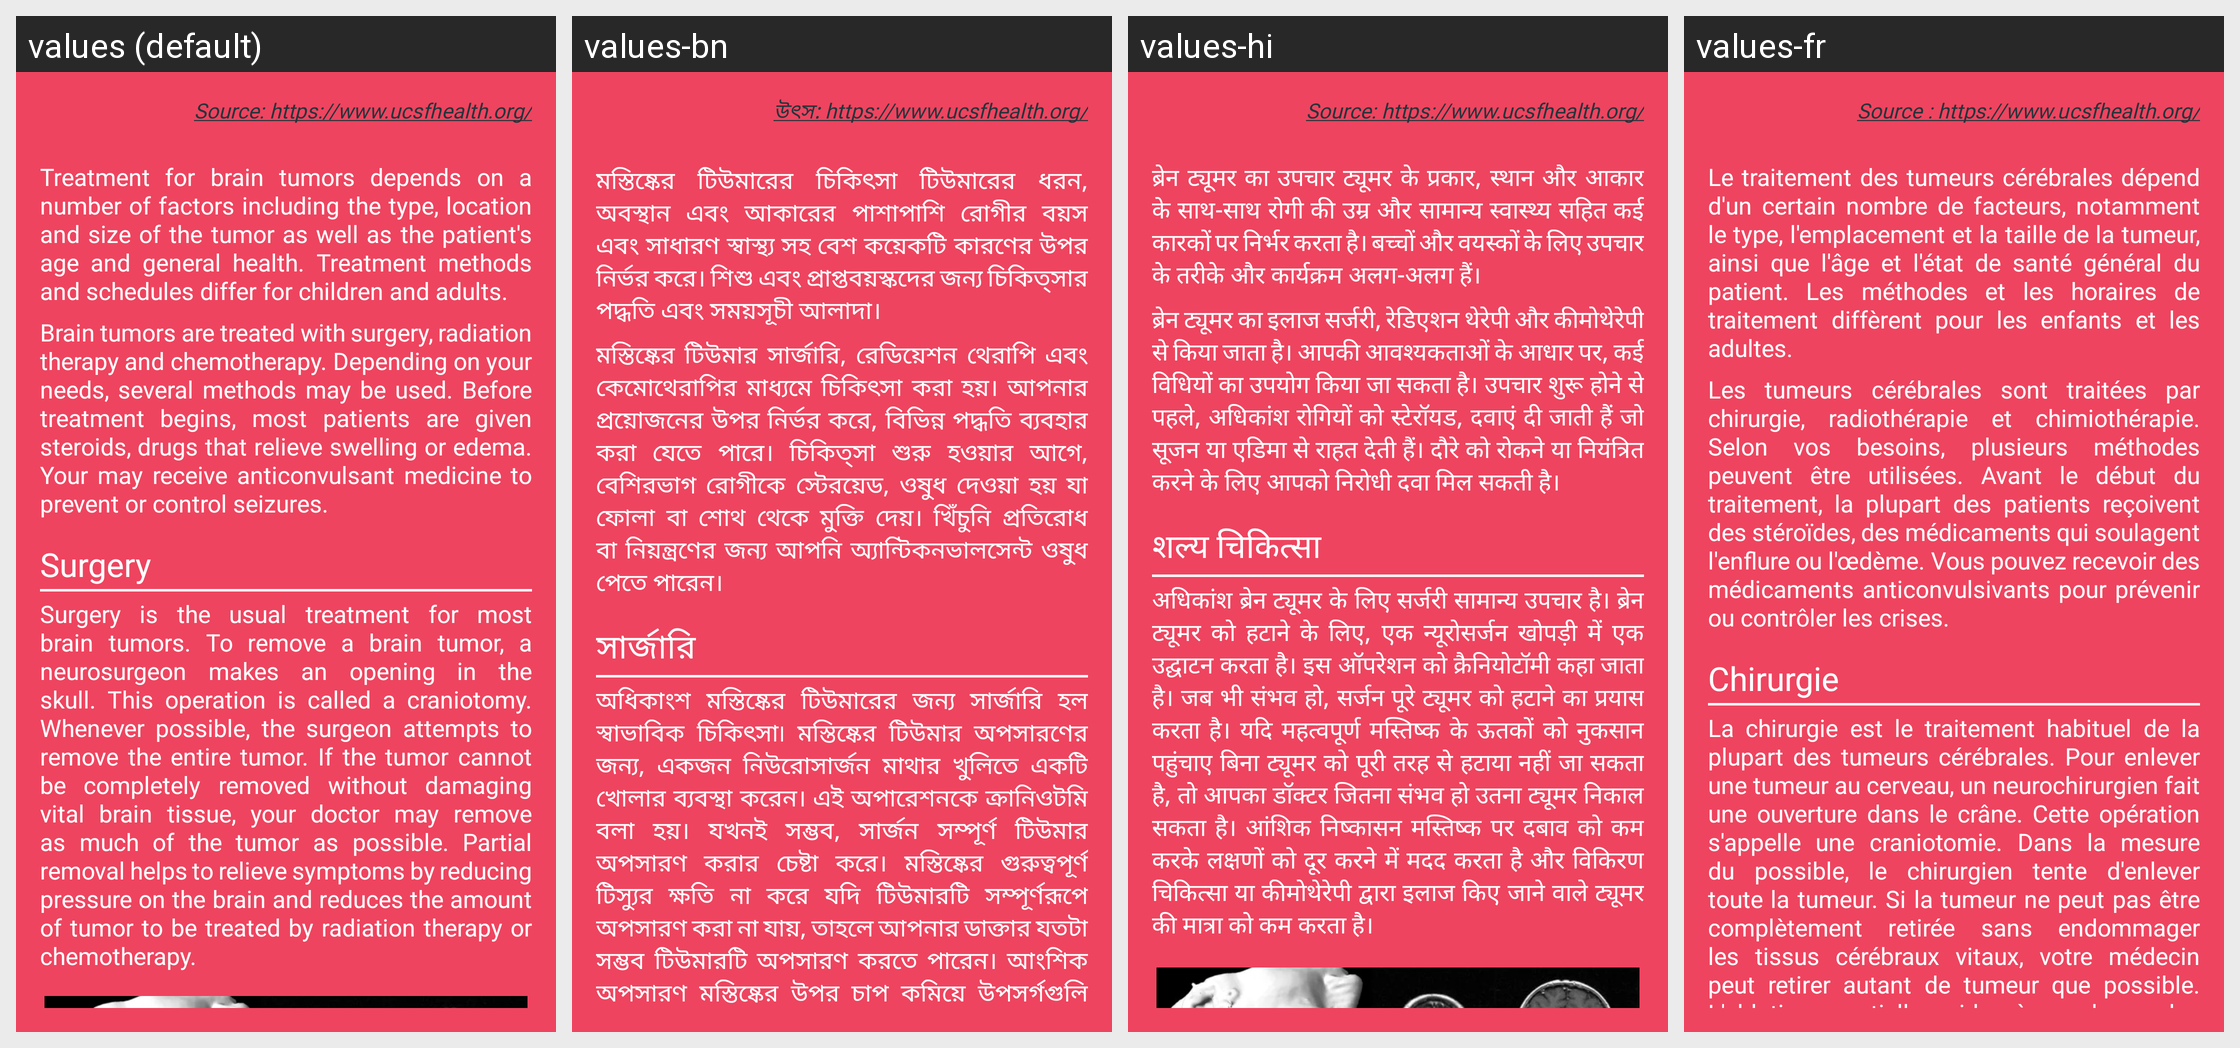

This grid shows one Android layout under several languages. Give, for every string resource on the screen, its name, the default text and each shown locale's text.
Android screen res/layout/activity_treatment.xml rendered under 4 locales, left to right: values (default), values-bn, values-hi, values-fr. Device: Nexus 5 (rendered at 1080×1920; each locale shown at half size, 540×960, under a caption strip naming it); theme TreatmentTheme.
Other locales in the repository, not shown: values-es.
Strings drawn on this screen, with the default value and each locale's value (text and hints the layout hard-codes, and strings that could not be matched under every locale, appear in the picture but are not listed):

link2
  values: Source: https://www.ucsfhealth.org/
  values-bn: উৎস: https://www.ucsfhealth.org/
  values-hi: Source: https://www.ucsfhealth.org/
  values-fr: Source : https://www.ucsfhealth.org/

brain1
  values: Treatment for brain tumors depends on a number of factors including the type, location and size of the tumor as well as the patient's age and general health. Treatment methods and schedules differ for children and adults.
  values-bn: মস্তিষ্কের টিউমারের চিকিৎসা টিউমারের ধরন, অবস্থান এবং আকারের পাশাপাশি রোগীর বয়স এবং সাধারণ স্বাস্থ্য সহ বেশ কয়েকটি কারণের উপর নির্ভর করে। শিশু এবং প্রাপ্তবয়স্কদের জন্য চিকিত্সার পদ্ধতি এবং সময়সূচী আলাদা।
  values-hi: ब्रेन ट्यूमर का उपचार ट्यूमर के प्रकार, स्थान और आकार के साथ-साथ रोगी की उम्र और सामान्य स्वास्थ्य सहित कई कारकों पर निर्भर करता है। बच्चों और वयस्कों के लिए उपचार के तरीके और कार्यक्रम अलग-अलग हैं।
  values-fr: Le traitement des tumeurs cérébrales dépend d'un certain nombre de facteurs, notamment le type, l'emplacement et la taille de la tumeur, ainsi que l'âge et l'état de santé général du patient. Les méthodes et les horaires de traitement diffèrent pour les enfants et les adultes.

brain2
  values: Brain tumors are treated with surgery, radiation therapy and chemotherapy. Depending on your needs, several methods may be used. Before treatment begins, most patients are given steroids, drugs that relieve swelling or edema. Your may receive anticonvulsant medicine to prevent or control seizures.
  values-bn: মস্তিষ্কের টিউমার সার্জারি, রেডিয়েশন থেরাপি এবং কেমোথেরাপির মাধ্যমে চিকিৎসা করা হয়। আপনার প্রয়োজনের উপর নির্ভর করে, বিভিন্ন পদ্ধতি ব্যবহার করা যেতে পারে। চিকিত্সা শুরু হওয়ার আগে, বেশিরভাগ রোগীকে স্টেরয়েড, ওষুধ দেওয়া হয় যা ফোলা বা শোথ থেকে মুক্তি দেয়। খিঁচুনি প্রতিরোধ বা নিয়ন্ত্রণের জন্য আপনি অ্যান্টিকনভালসেন্ট ওষুধ পেতে পারেন।
  values-hi: ब्रेन ट्यूमर का इलाज सर्जरी, रेडिएशन थेरेपी और कीमोथेरेपी से किया जाता है। आपकी आवश्यकताओं के आधार पर, कई विधियों का उपयोग किया जा सकता है। उपचार शुरू होने से पहले, अधिकांश रोगियों को स्टेरॉयड, दवाएं दी जाती हैं जो सूजन या एडिमा से राहत देती हैं। दौरे को रोकने या नियंत्रित करने के लिए आपको निरोधी दवा मिल सकती है।
  values-fr: Les tumeurs cérébrales sont traitées par chirurgie, radiothérapie et chimiothérapie. Selon vos besoins, plusieurs méthodes peuvent être utilisées. Avant le début du traitement, la plupart des patients reçoivent des stéroïdes, des médicaments qui soulagent l'enflure ou l'œdème. Vous pouvez recevoir des médicaments anticonvulsivants pour prévenir ou contrôler les crises.

surgery
  values: Surgery
  values-bn: সার্জারি
  values-hi: शल्य चिकित्सा
  values-fr: Chirurgie

surgery1
  values: Surgery is the usual treatment for most brain tumors. To remove a brain tumor, a neurosurgeon makes an opening in the skull. This operation is called a craniotomy. Whenever possible, the surgeon attempts to remove the entire tumor. If the tumor cannot be completely removed without damaging vital brain tissue, your doctor may remove as much of the tumor as possible. Partial removal helps to …[clipped]
  values-bn: অধিকাংশ মস্তিষ্কের টিউমারের জন্য সার্জারি হল স্বাভাবিক চিকিৎসা৷ মস্তিষ্কের টিউমার অপসারণের জন্য, একজন নিউরোসার্জন মাথার খুলিতে একটি খোলার ব্যবস্থা করেন। এই অপারেশনকে ক্রানিওটমি বলা হয়। যখনই সম্ভব, সার্জন সম্পূর্ণ টিউমার অপসারণ করার চেষ্টা করে। মস্তিষ্কের গুরুত্বপূর্ণ টিস্যুর ক্ষতি না করে যদি টিউমারটি সম্পূর্ণরূপে অপসারণ করা না যায়, তাহলে আপনার ডাক্তার যতটা সম্ভব টিউমারটি অপসারণ করতে পারেন। …[clipped]
  values-hi: अधिकांश ब्रेन ट्यूमर के लिए सर्जरी सामान्य उपचार है। ब्रेन ट्यूमर को हटाने के लिए, एक न्यूरोसर्जन खोपड़ी में एक उद्घाटन करता है। इस ऑपरेशन को क्रैनियोटॉमी कहा जाता है। जब भी संभव हो, सर्जन पूरे ट्यूमर को हटाने का प्रयास करता है। यदि महत्वपूर्ण मस्तिष्क के ऊतकों को नुकसान पहुंचाए बिना ट्यूमर को पूरी तरह से हटाया नहीं जा सकता है, तो आपका डॉक्टर जितना संभव हो उतना ट्यूमर निकाल सकता है। आंशिक …[clipped]
  values-fr: La chirurgie est le traitement habituel de la plupart des tumeurs cérébrales. Pour enlever une tumeur au cerveau, un neurochirurgien fait une ouverture dans le crâne. Cette opération s'appelle une craniotomie. Dans la mesure du possible, le chirurgien tente d'enlever toute la tumeur. Si la tumeur ne peut pas être complètement retirée sans endommager les tissus cérébraux vitaux, votre médecin peut …[clipped]
